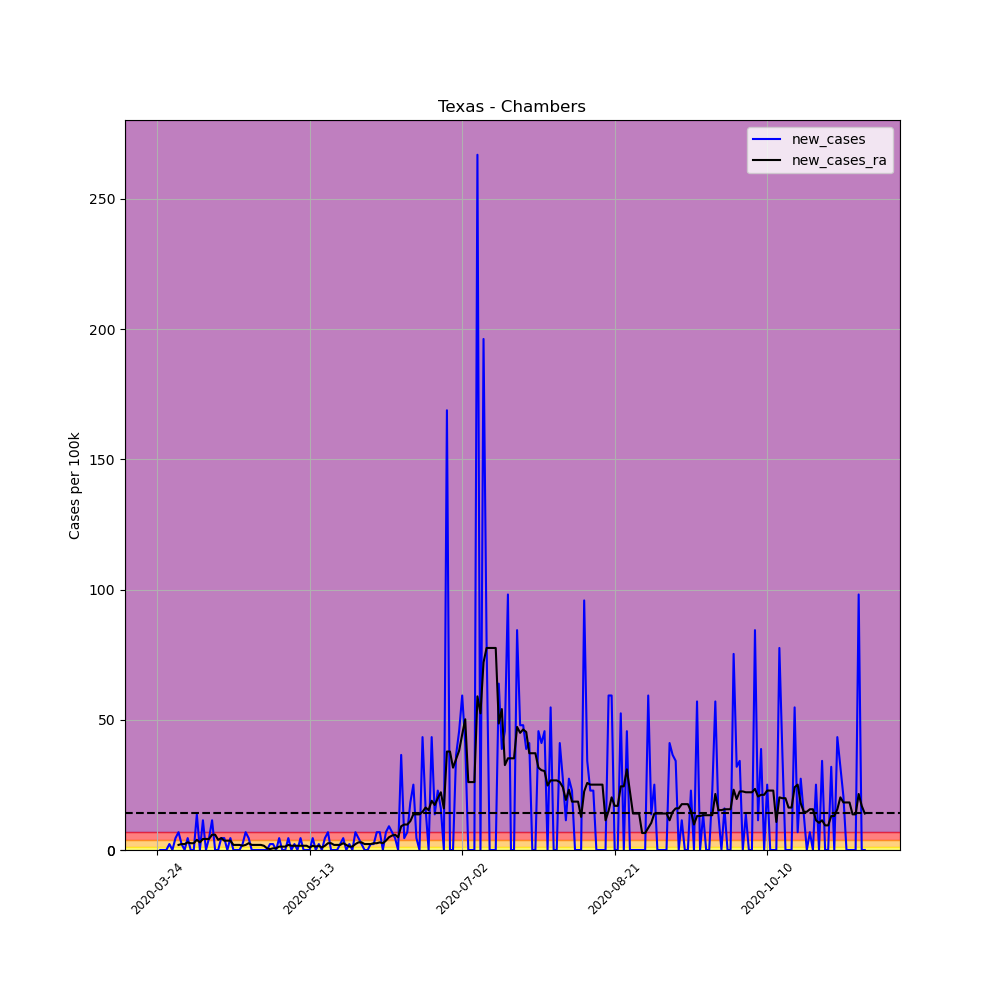

Source data for this figure (header and first rows):
, date, county, state, fips, cases, deaths, COUNTY, STNAME, CTYNAME, POPESTIMATE2019, per_100k, per_100k_ra, new_cases, new_cases_ra
314545, 2020-03-24, Chambers, Texas, 48071, 2, 0, 71, Texas, Chambers, 43837, 4.562, , , 
314546, 2020-03-25, Chambers, Texas, 48071, 2, 0, 71, Texas, Chambers, 43837, 4.562, , 0.0, 
314547, 2020-03-26, Chambers, Texas, 48071, 2, 0, 71, Texas, Chambers, 43837, 4.562, , 0.0, 
314548, 2020-03-27, Chambers, Texas, 48071, 2, 0, 71, Texas, Chambers, 43837, 4.562, , 0.0, 
314549, 2020-03-28, Chambers, Texas, 48071, 3, 0, 71, Texas, Chambers, 43837, 6.844, , 2.281, 
314550, 2020-03-29, Chambers, Texas, 48071, 3, 0, 71, Texas, Chambers, 43837, 6.844, , 0.0, 
314551, 2020-03-30, Chambers, Texas, 48071, 5, 0, 71, Texas, Chambers, 43837, 11.41, 6.192, 4.562, 
314552, 2020-03-31, Chambers, Texas, 48071, 8, 0, 71, Texas, Chambers, 43837, 18.25, 8.147, 6.844, 1.955
314553, 2020-04-01, Chambers, Texas, 48071, 9, 0, 71, Texas, Chambers, 43837, 20.53, 10.43, 2.281, 2.281
314554, 2020-04-02, Chambers, Texas, 48071, 9, 0, 71, Texas, Chambers, 43837, 20.53, 12.71, 0.0, 2.281
314555, 2020-04-03, Chambers, Texas, 48071, 11, 0, 71, Texas, Chambers, 43837, 25.09, 15.64, 4.562, 2.933
314556, 2020-04-04, Chambers, Texas, 48071, 11, 0, 71, Texas, Chambers, 43837, 25.09, 18.25, 0.0, 2.607
314557, 2020-04-05, Chambers, Texas, 48071, 11, 0, 71, Texas, Chambers, 43837, 25.09, 20.86, 0.0, 2.607
314558, 2020-04-06, Chambers, Texas, 48071, 17, 0, 71, Texas, Chambers, 43837, 38.78, 24.77, 13.69, 3.911
314559, 2020-04-07, Chambers, Texas, 48071, 17, 0, 71, Texas, Chambers, 43837, 38.78, 27.7, 0.0, 2.933
314560, 2020-04-08, Chambers, Texas, 48071, 22, 0, 71, Texas, Chambers, 43837, 50.19, 31.94, 11.41, 4.236
314561, 2020-04-09, Chambers, Texas, 48071, 22, 0, 71, Texas, Chambers, 43837, 50.19, 36.17, 0.0, 4.236
314562, 2020-04-10, Chambers, Texas, 48071, 24, 0, 71, Texas, Chambers, 43837, 54.75, 40.41, 4.562, 4.236
314563, 2020-04-11, Chambers, Texas, 48071, 29, 0, 71, Texas, Chambers, 43837, 66.15, 46.28, 11.41, 5.866
314564, 2020-04-12, Chambers, Texas, 48071, 29, 0, 71, Texas, Chambers, 43837, 66.15, 52.14, 0.0, 5.866
314565, 2020-04-13, Chambers, Texas, 48071, 29, 0, 71, Texas, Chambers, 43837, 66.15, 56.05, 0.0, 3.911
314566, 2020-04-14, Chambers, Texas, 48071, 31, 0, 71, Texas, Chambers, 43837, 70.72, 60.61, 4.562, 4.562
314567, 2020-04-15, Chambers, Texas, 48071, 33, 0, 71, Texas, Chambers, 43837, 75.28, 64.2, 4.562, 3.585
314568, 2020-04-16, Chambers, Texas, 48071, 33, 0, 71, Texas, Chambers, 43837, 75.28, 67.78, 0.0, 3.585
314569, 2020-04-17, Chambers, Texas, 48071, 35, 0, 71, Texas, Chambers, 43837, 79.84, 71.37, 4.562, 3.585
314570, 2020-04-18, Chambers, Texas, 48071, 35, 0, 71, Texas, Chambers, 43837, 79.84, 73.32, 0.0, 1.955
314571, 2020-04-19, Chambers, Texas, 48071, 35, 0, 71, Texas, Chambers, 43837, 79.84, 75.28, 0.0, 1.955
314572, 2020-04-20, Chambers, Texas, 48071, 35, 0, 71, Texas, Chambers, 43837, 79.84, 77.23, 0.0, 1.955
314573, 2020-04-21, Chambers, Texas, 48071, 36, 0, 71, Texas, Chambers, 43837, 82.12, 78.86, 2.281, 1.629
314574, 2020-04-22, Chambers, Texas, 48071, 39, 0, 71, Texas, Chambers, 43837, 88.97, 80.82, 6.844, 1.955
314575, 2020-04-23, Chambers, Texas, 48071, 41, 0, 71, Texas, Chambers, 43837, 93.53, 83.43, 4.562, 2.607
314576, 2020-04-24, Chambers, Texas, 48071, 41, 0, 71, Texas, Chambers, 43837, 93.53, 85.38, 0.0, 1.955
314577, 2020-04-25, Chambers, Texas, 48071, 41, 0, 71, Texas, Chambers, 43837, 93.53, 87.34, 0.0, 1.955
314578, 2020-04-26, Chambers, Texas, 48071, 41, 0, 71, Texas, Chambers, 43837, 93.53, 89.29, 0.0, 1.955
314579, 2020-04-27, Chambers, Texas, 48071, 41, 0, 71, Texas, Chambers, 43837, 93.53, 91.25, 0.0, 1.955
314580, 2020-04-28, Chambers, Texas, 48071, 41, 0, 71, Texas, Chambers, 43837, 93.53, 92.88, 0.0, 1.629
314581, 2020-04-29, Chambers, Texas, 48071, 41, 0, 71, Texas, Chambers, 43837, 93.53, 93.53, 0.0, 0.6518
314582, 2020-04-30, Chambers, Texas, 48071, 42, 0, 71, Texas, Chambers, 43837, 95.81, 93.85, 2.281, 0.3259
314583, 2020-05-01, Chambers, Texas, 48071, 43, 0, 71, Texas, Chambers, 43837, 98.09, 94.51, 2.281, 0.6518
314584, 2020-05-02, Chambers, Texas, 48071, 43, 0, 71, Texas, Chambers, 43837, 98.09, 95.16, 0.0, 0.6518
314585, 2020-05-03, Chambers, Texas, 48071, 45, 0, 71, Texas, Chambers, 43837, 102.7, 96.46, 4.562, 1.304
314586, 2020-05-04, Chambers, Texas, 48071, 45, 0, 71, Texas, Chambers, 43837, 102.7, 97.76, 0.0, 1.304
314587, 2020-05-05, Chambers, Texas, 48071, 45, 0, 71, Texas, Chambers, 43837, 102.7, 99.07, 0.0, 1.304
314588, 2020-05-06, Chambers, Texas, 48071, 47, 0, 71, Texas, Chambers, 43837, 107.2, 101, 4.562, 1.955
314589, 2020-05-07, Chambers, Texas, 48071, 47, 0, 71, Texas, Chambers, 43837, 107.2, 102.7, 0.0, 1.629
314590, 2020-05-08, Chambers, Texas, 48071, 48, 0, 71, Texas, Chambers, 43837, 109.5, 104.3, 2.281, 1.629
314591, 2020-05-09, Chambers, Texas, 48071, 48, 0, 71, Texas, Chambers, 43837, 109.5, 105.9, 0.0, 1.629
314592, 2020-05-10, Chambers, Texas, 48071, 50, 0, 71, Texas, Chambers, 43837, 114.1, 107.5, 4.562, 1.629
314593, 2020-05-11, Chambers, Texas, 48071, 50, 0, 71, Texas, Chambers, 43837, 114.1, 109.2, 0.0, 1.629
314594, 2020-05-12, Chambers, Texas, 48071, 50, 0, 71, Texas, Chambers, 43837, 114.1, 110.8, 0.0, 1.629
314595, 2020-05-13, Chambers, Texas, 48071, 50, 0, 71, Texas, Chambers, 43837, 114.1, 111.8, 0.0, 0.9776
314596, 2020-05-14, Chambers, Texas, 48071, 52, 0, 71, Texas, Chambers, 43837, 118.6, 113.4, 4.562, 1.629
314597, 2020-05-15, Chambers, Texas, 48071, 52, 0, 71, Texas, Chambers, 43837, 118.6, 114.7, 0.0, 1.304
314598, 2020-05-16, Chambers, Texas, 48071, 53, 0, 71, Texas, Chambers, 43837, 120.9, 116.3, 2.281, 1.629
314599, 2020-05-17, Chambers, Texas, 48071, 53, 0, 71, Texas, Chambers, 43837, 120.9, 117.3, 0.0, 0.9776
314600, 2020-05-18, Chambers, Texas, 48071, 55, 0, 71, Texas, Chambers, 43837, 125.5, 118.9, 4.562, 1.629
314601, 2020-05-19, Chambers, Texas, 48071, 58, 0, 71, Texas, Chambers, 43837, 132.3, 121.6, 6.844, 2.607
314602, 2020-05-20, Chambers, Texas, 48071, 58, 0, 71, Texas, Chambers, 43837, 132.3, 124.2, 0.0, 2.607
314603, 2020-05-21, Chambers, Texas, 48071, 58, 0, 71, Texas, Chambers, 43837, 132.3, 126.1, 0.0, 1.955
314604, 2020-05-22, Chambers, Texas, 48071, 58, 0, 71, Texas, Chambers, 43837, 132.3, 128.1, 0.0, 1.955
... 173 more rows
